Photos from the image-classification dataset "Thermal" in the GitHub repository chen-lu21/plant-disease-detection. Its 4 classes are: rice leaf brown spot, rice leaf healthy, rice leaf hispa, rice leaf blast.

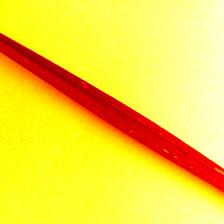
Label: rice leaf hispa

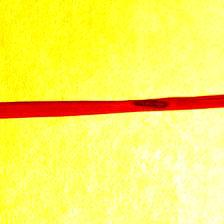
Label: rice leaf blast

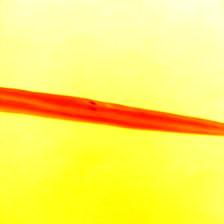
Label: rice leaf brown spot

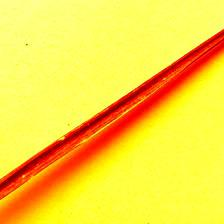
Label: rice leaf blast

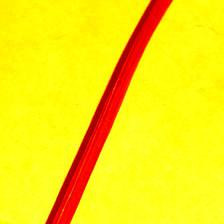
Label: rice leaf healthy

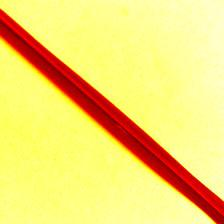
Label: rice leaf healthy
